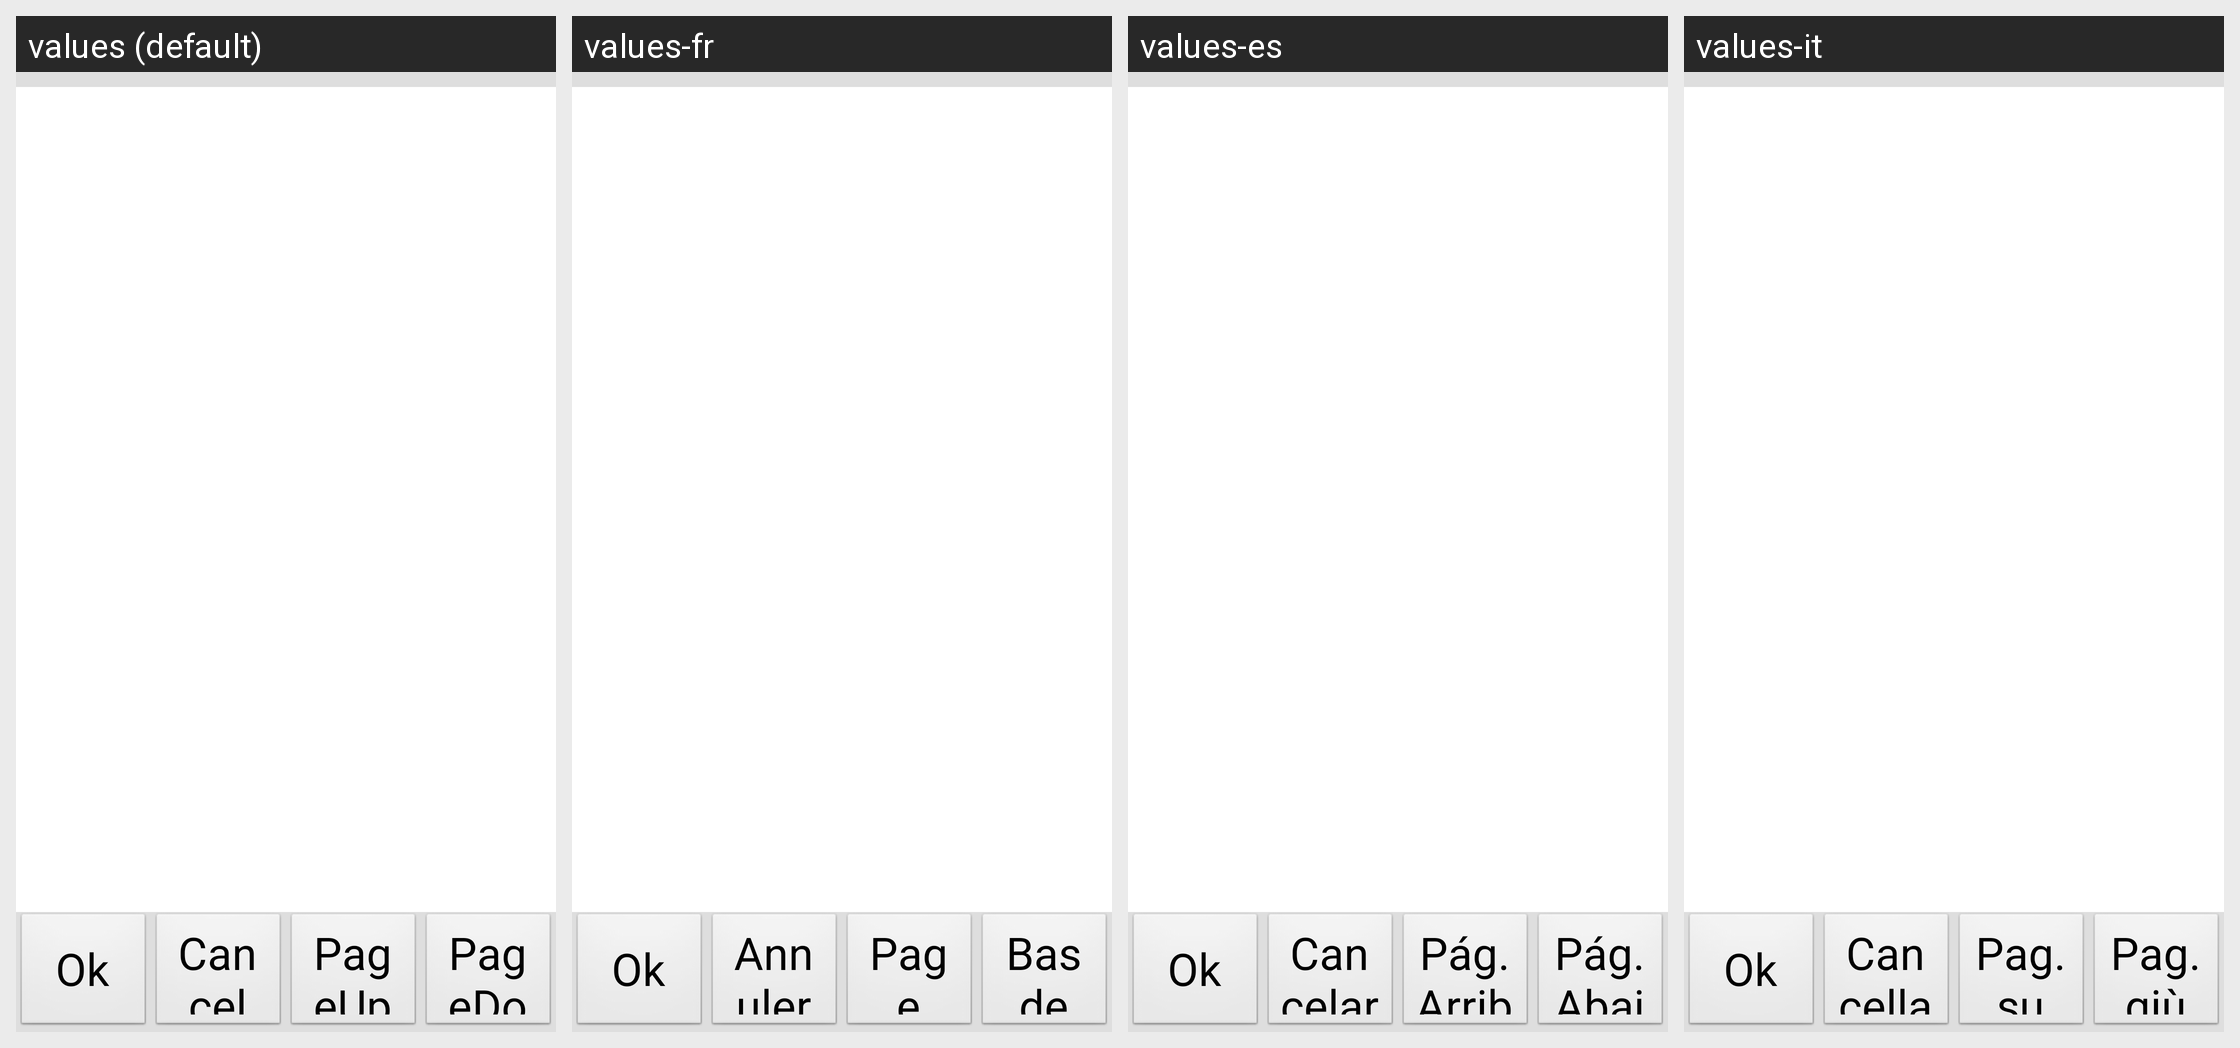

Locale-by-locale string values for the Android screen shown in this grid:
Android screen res/layout/text_browser_dialog.xml rendered under 4 locales, left to right: values (default), values-fr, values-es, values-it. Device: Nexus 5 (rendered at 1080×1920; each locale shown at half size, 540×960, under a caption strip naming it); theme android:Theme.NoTitleBar.Fullscreen.
Other locales in the repository, not shown: values-cs-rCZ, values-de, values-it-rIT, values-ja, values-ko, values-pt-rBR, values-pt-rPT, values-ru-rRU, values-tr, values-zh, values-zh-rCN, values-zh-rTW.
Strings drawn on this screen, with the default value and each locale's value (text and hints the layout hard-codes, and strings that could not be matched under every locale, appear in the picture but are not listed):

str_file_save
  values: Ok
  values-fr: Ok
  values-es: Ok
  values-it: Ok

str_file_cancel
  values: Cancel
  values-fr: Annuler
  values-es: Cancelar
  values-it: Cancella

str_page_prev
  values: PageUp
  values-fr: Page précédente
  values-es: Pág.Arriba
  values-it: Pag. su

str_page_next
  values: PageDown
  values-fr: Bas de page
  values-es: Pág.Abajo
  values-it: Pag. giù
